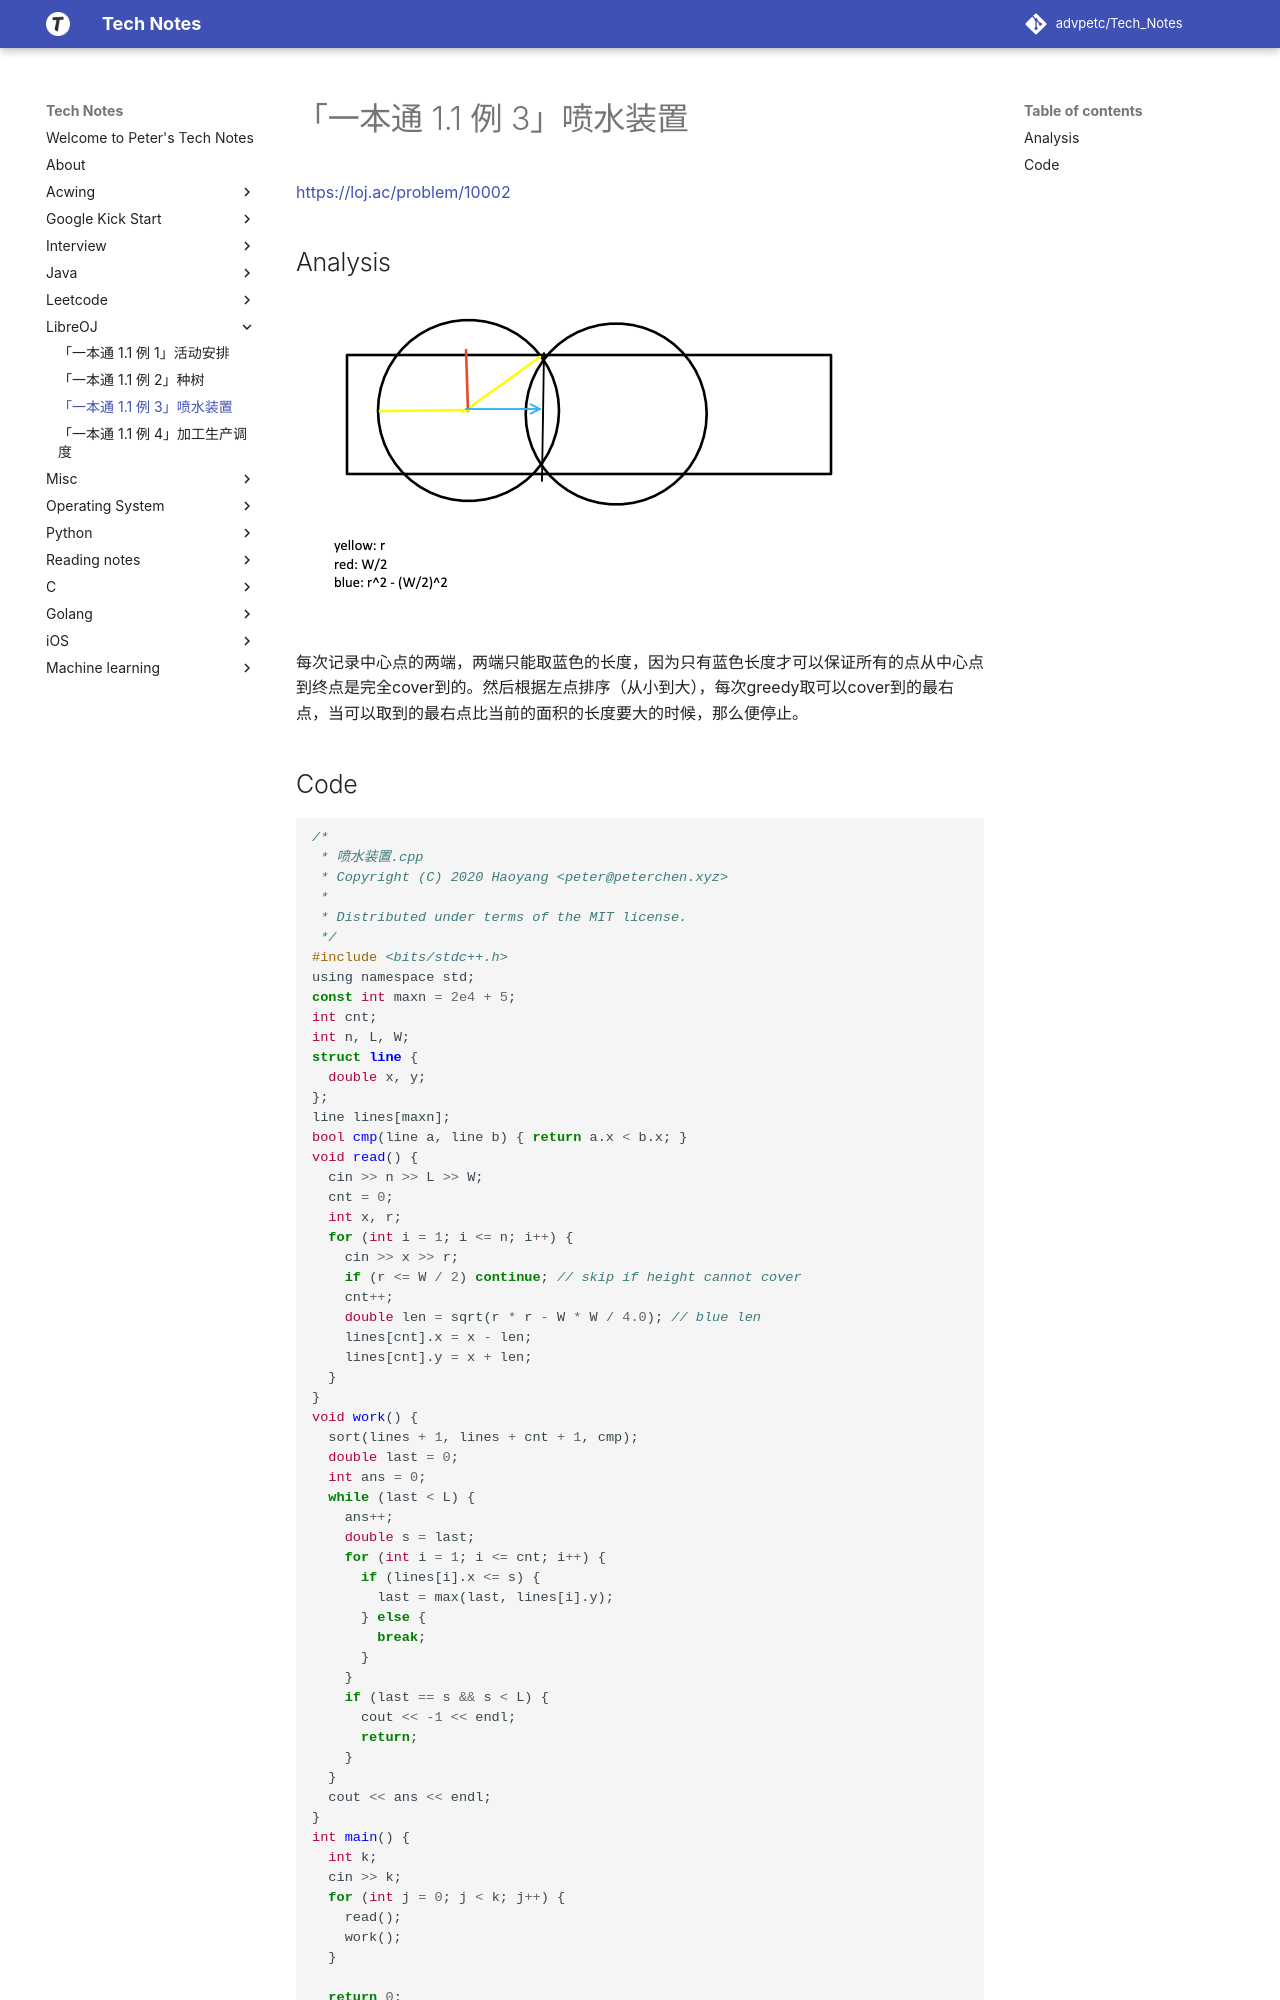

repository: advpetc/tech_notes · page: LibreOJ/10002/index.html · generator: mkdocs

# 「一本通 1.1 例 3」喷水装置

https://loj.ac/problem/10002

## Analysis

![Screen Shot 2020-05-22 at 4.58.19 PM.png](resources/572637276F3659D8A4369BF5B8DD6655.png)

每次记录中心点的两端，两端只能取蓝色的长度，因为只有蓝色长度才可以保证所有的点从中心点到终点是完全cover到的。然后根据左点排序（从小到大），每次greedy取可以cover到的最右点，当可以取到的最右点比当前的面积的长度要大的时候，那么便停止。
